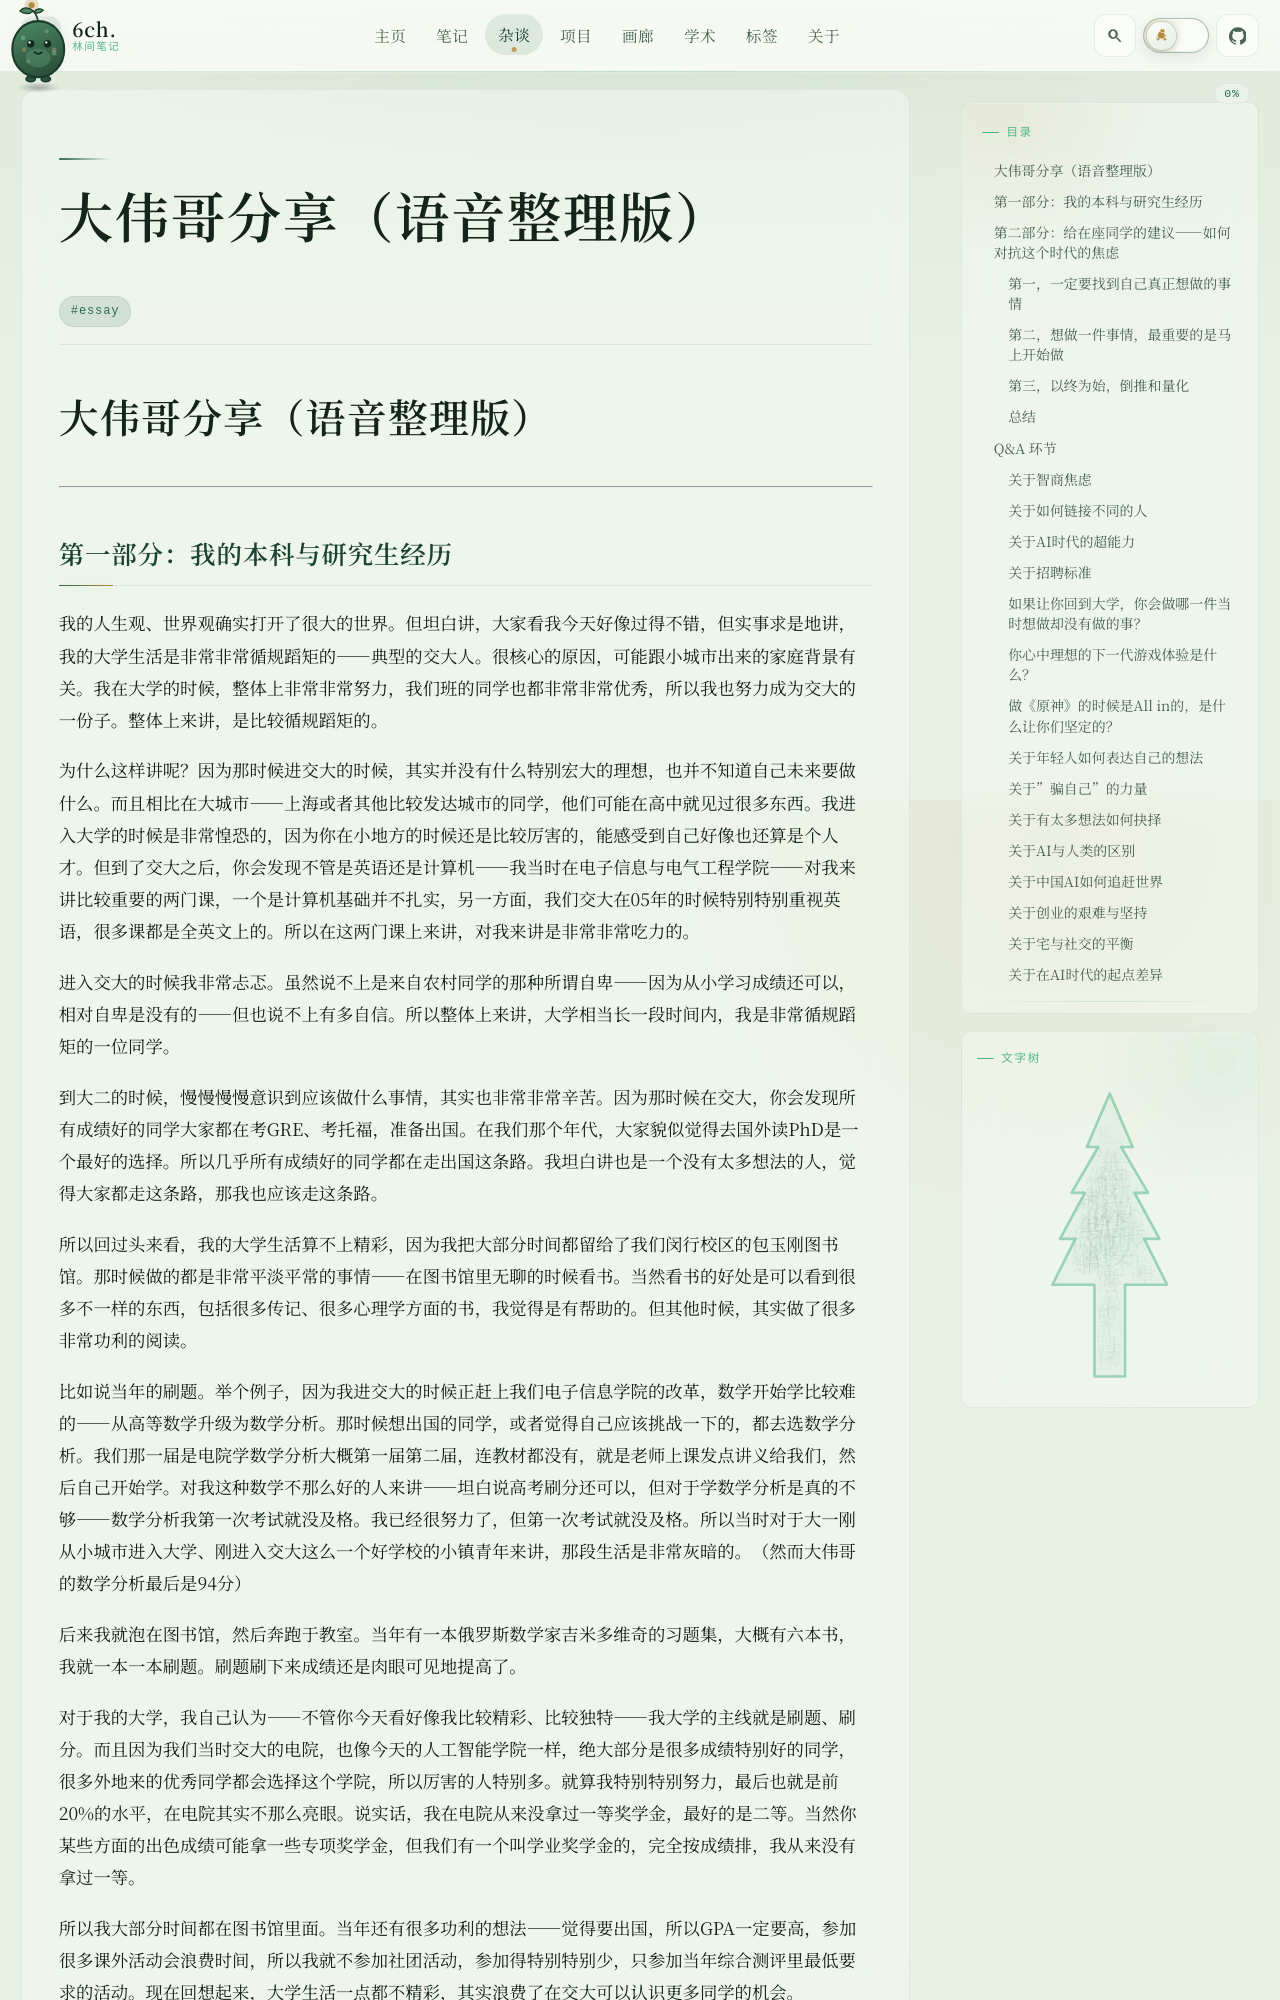

repository: 6chHenry/6chHenry.github.io · page: essay/Thoughts/大伟哥分享-整理版/index.html · generator: mkdocs

# 大伟哥分享（语音整理版）

---

## 第一部分：我的本科与研究生经历

我的人生观、世界观确实打开了很大的世界。但坦白讲，大家看我今天好像过得不错，但实事求是地讲，我的大学生活是非常非常循规蹈矩的——典型的交大人。很核心的原因，可能跟小城市出来的家庭背景有关。我在大学的时候，整体上非常非常努力，我们班的同学也都非常非常优秀，所以我也努力成为交大的一份子。整体上来讲，是比较循规蹈矩的。

为什么这样讲呢？因为那时候进交大的时候，其实并没有什么特别宏大的理想，也并不知道自己未来要做什么。而且相比在大城市——上海或者其他比较发达城市的同学，他们可能在高中就见过很多东西。我进入大学的时候是非常惶恐的，因为你在小地方的时候还是比较厉害的，能感受到自己好像也还算是个人才。但到了交大之后，你会发现不管是英语还是计算机——我当时在电子信息与电气工程学院——对我来讲比较重要的两门课，一个是计算机基础并不扎实，另一方面，我们交大在05年的时候特别特别重视英语，很多课都是全英文上的。所以在这两门课上来讲，对我来讲是非常非常吃力的。

进入交大的时候我非常忐忑。虽然说不上是来自农村同学的那种所谓自卑——因为从小学习成绩还可以，相对自卑是没有的——但也说不上有多自信。所以整体上来讲，大学相当长一段时间内，我是非常循规蹈矩的一位同学。

到大二的时候，慢慢慢慢意识到应该做什么事情，其实也非常非常辛苦。因为那时候在交大，你会发现所有成绩好的同学大家都在考GRE、考托福，准备出国。在我们那个年代，大家貌似觉得去国外读PhD是一个最好的选择。所以几乎所有成绩好的同学都在走出国这条路。我坦白讲也是一个没有太多想法的人，觉得大家都走这条路，那我也应该走这条路。

所以回过头来看，我的大学生活算不上精彩，因为我把大部分时间都留给了我们闵行校区的包玉刚图书馆。那时候做的都是非常平淡平常的事情——在图书馆里无聊的时候看书。当然看书的好处是可以看到很多不一样的东西，包括很多传记、很多心理学方面的书，我觉得是有帮助的。但其他时候，其实做了很多非常功利的阅读。

比如说当年的刷题。举个例子，因为我进交大的时候正赶上我们电子信息学院的改革，数学开始学比较难的——从高等数学升级为数学分析。那时候想出国的同学，或者觉得自己应该挑战一下的，都去选数学分析。我们那一届是电院学数学分析大概第一届第二届，连教材都没有，就是老师上课发点讲义给我们，然后自己开始学。对我这种数学不那么好的人来讲——坦白说高考刷分还可以，但对于学数学分析是真的不够——数学分析我第一次考试就没及格。我已经很努力了，但第一次考试就没及格。所以当时对于大一刚从小城市进入大学、刚进入交大这么一个好学校的小镇青年来讲，那段生活是非常灰暗的。（然而大伟哥的数学分析最后是94分）

后来我就泡在图书馆，然后奔跑于教室。当年有一本俄罗斯数学家吉米多维奇的习题集，大概有六本书，我就一本一本刷题。刷题刷下来成绩还是肉眼可见地提高了。

对于我的大学，我自己认为——不管你今天看好像我比较精彩、比较独特——我大学的主线就是刷题、刷分。而且因为我们当时交大的电院，也像今天的人工智能学院一样，绝大部分是很多成绩特别好的同学，很多外地来的优秀同学都会选择这个学院，所以厉害的人特别多。就算我特别特别努力，最后也就是前20%的水平，在电院其实不那么亮眼。说实话，我在电院从来没拿过一等奖学金，最好的是二等。当然你某些方面的出色成绩可能拿一些专项奖学金，但我们有一个叫学业奖学金的，完全按成绩排，我从来没有拿过一等。

所以我大部分时间都在图书馆里面。当年还有很多功利的想法——觉得要出国，所以GPA一定要高，参加很多课外活动会浪费时间，所以我就不参加社团活动，参加得特别特别少，只参加当年综合测评里最低要求的活动。现在回想起来，大学生活一点都不精彩，其实浪费了在交大可以认识更多同学的机会。

所以回顾我的大学生活——我为什么要跟大家分享这一段——其实回顾起来我真的不是谦虚，就是真的平平庸庸。我只是非常努力——我确实很努力，我希望拿一个好的GPA分数，我希望能够出国——但就是这样子，没有做什么惊天动地的事情。
